Photos from the image-classification dataset "dataset" in the GitHub repository seba-bs22/Proyecto-Final-DecklyBuy-TCG-. Its 8 classes are: damaged, heavily played, invalid card, lightly played, mint, moderately played, near mint, not card.

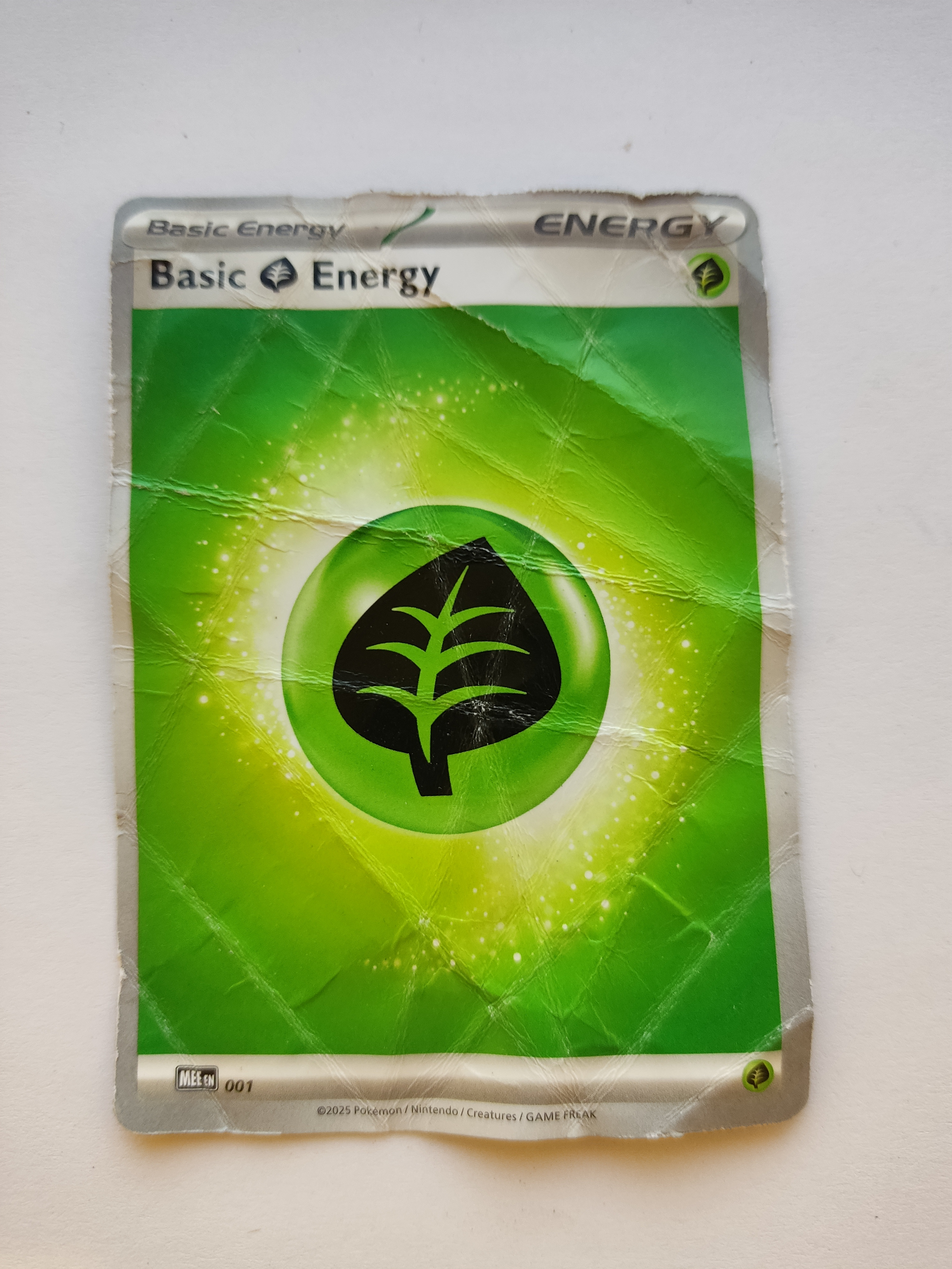
Label: damaged

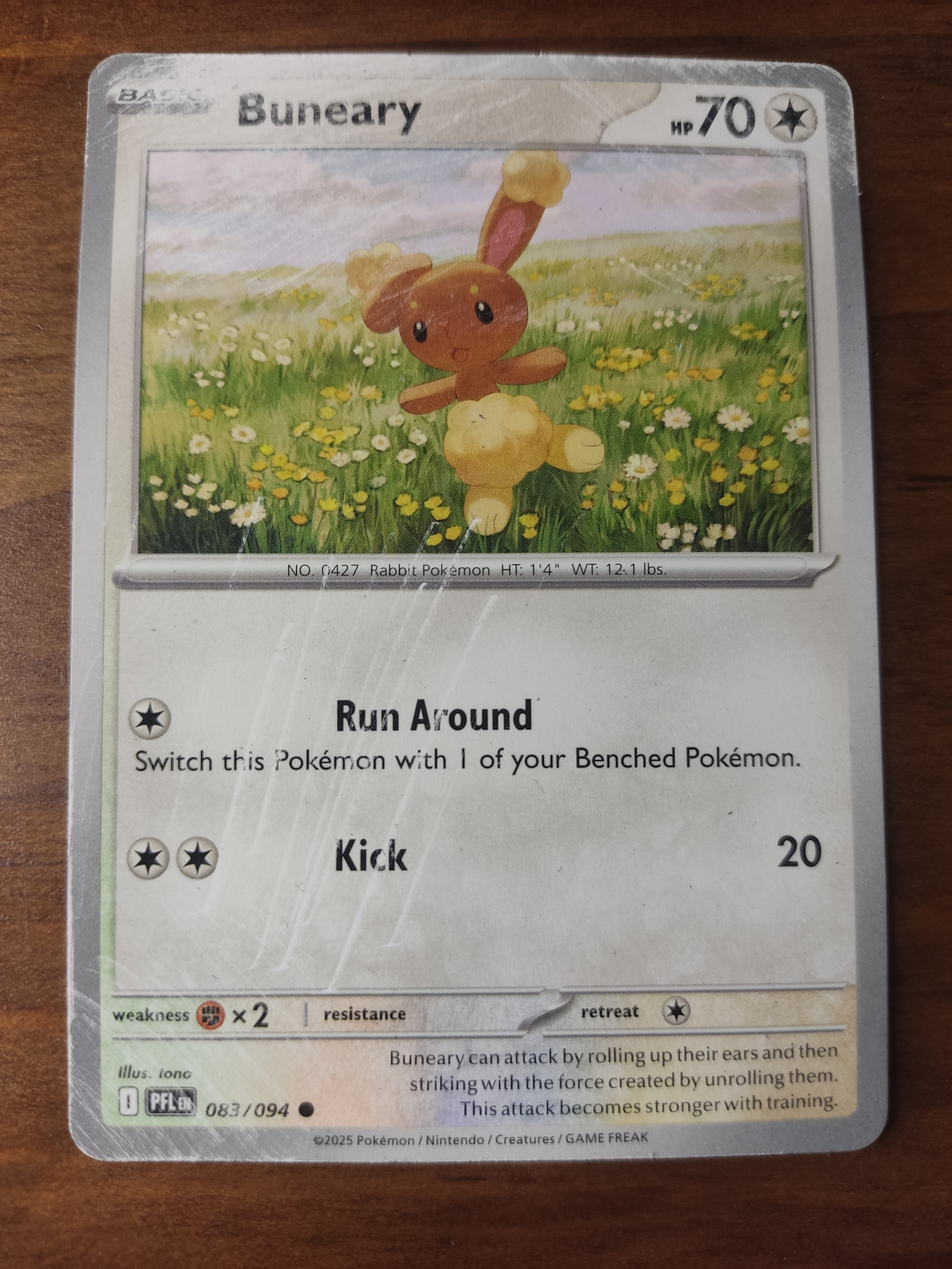
Label: damaged

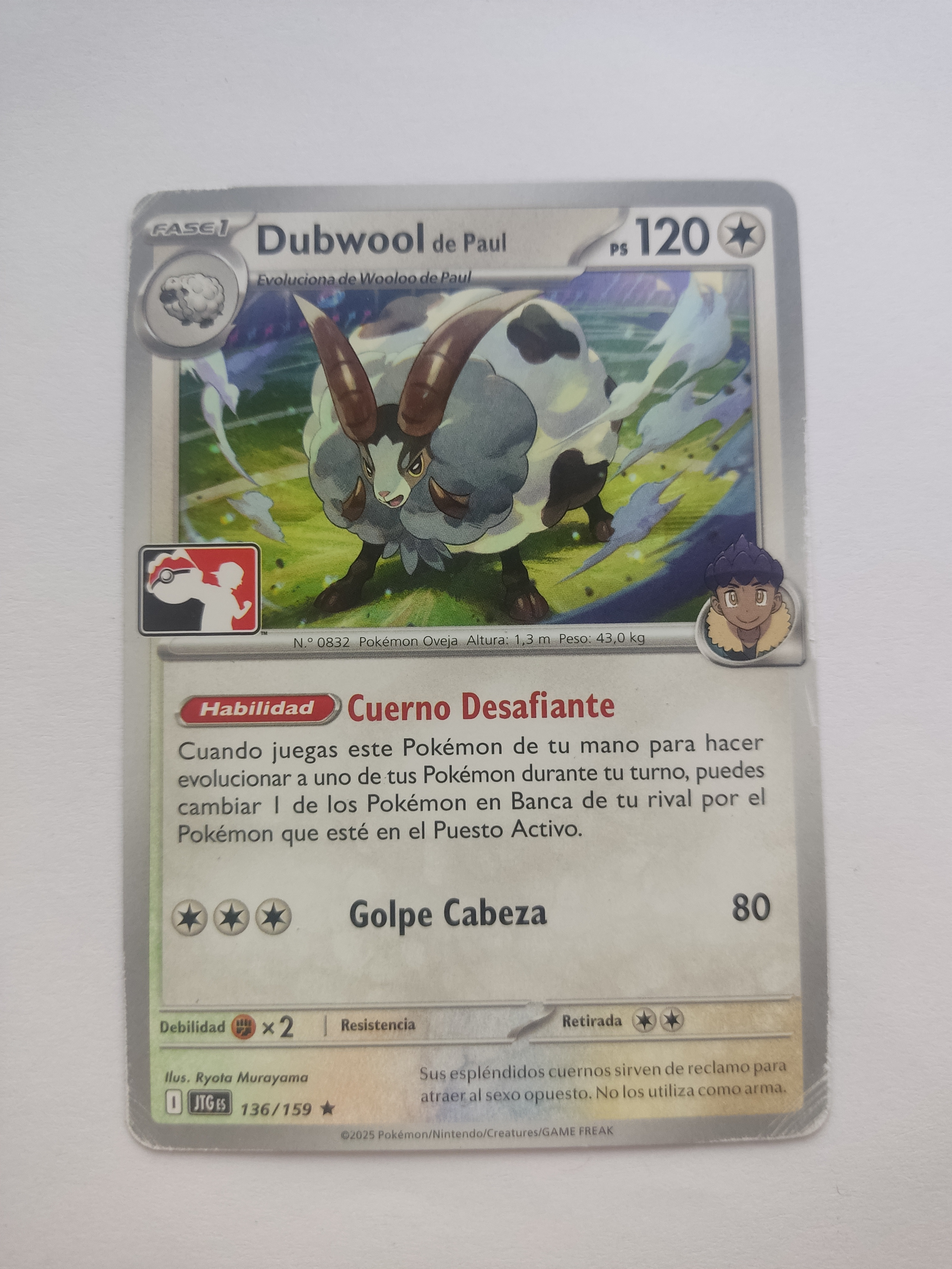
Label: moderately played

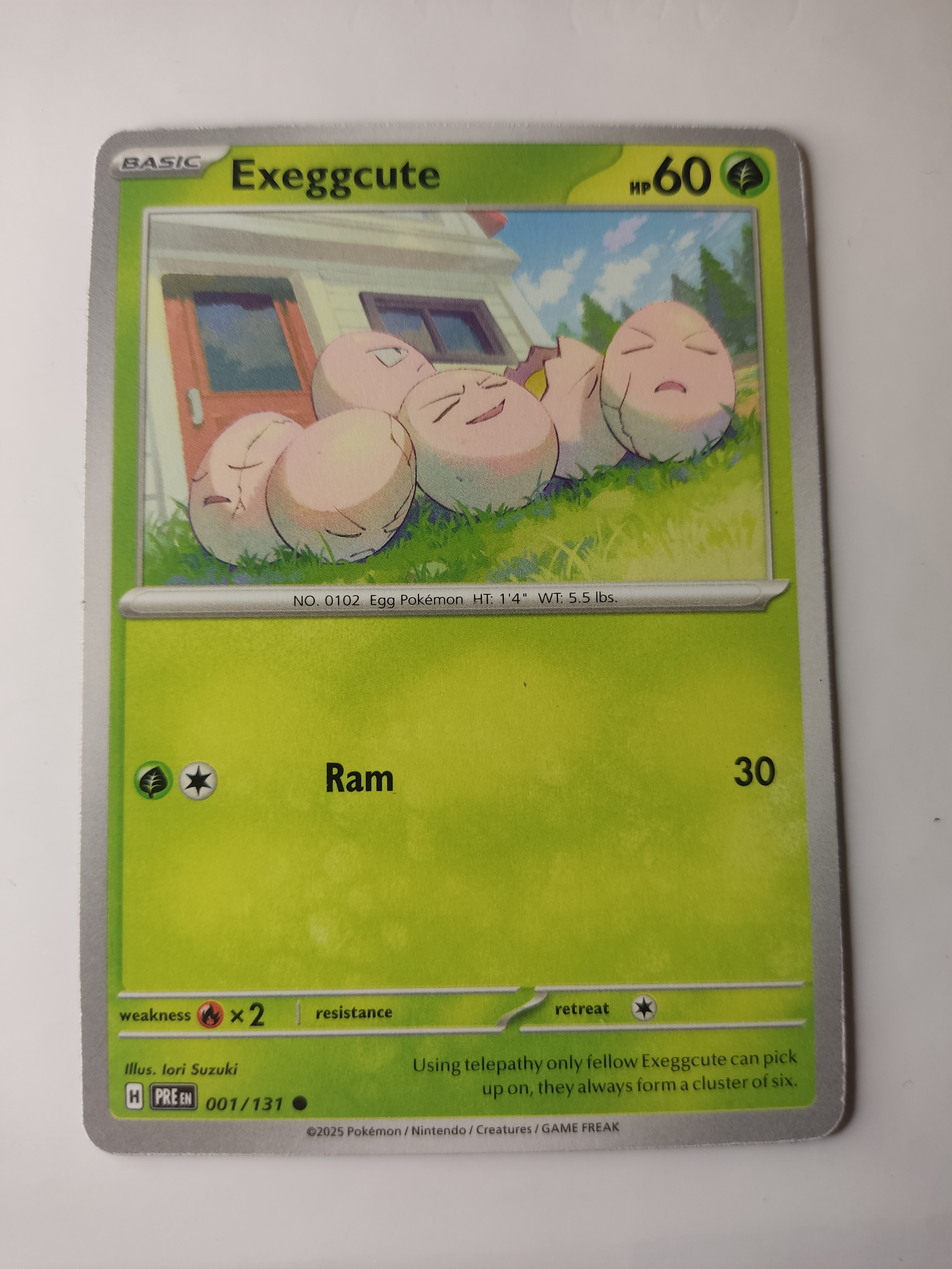
Label: lightly played

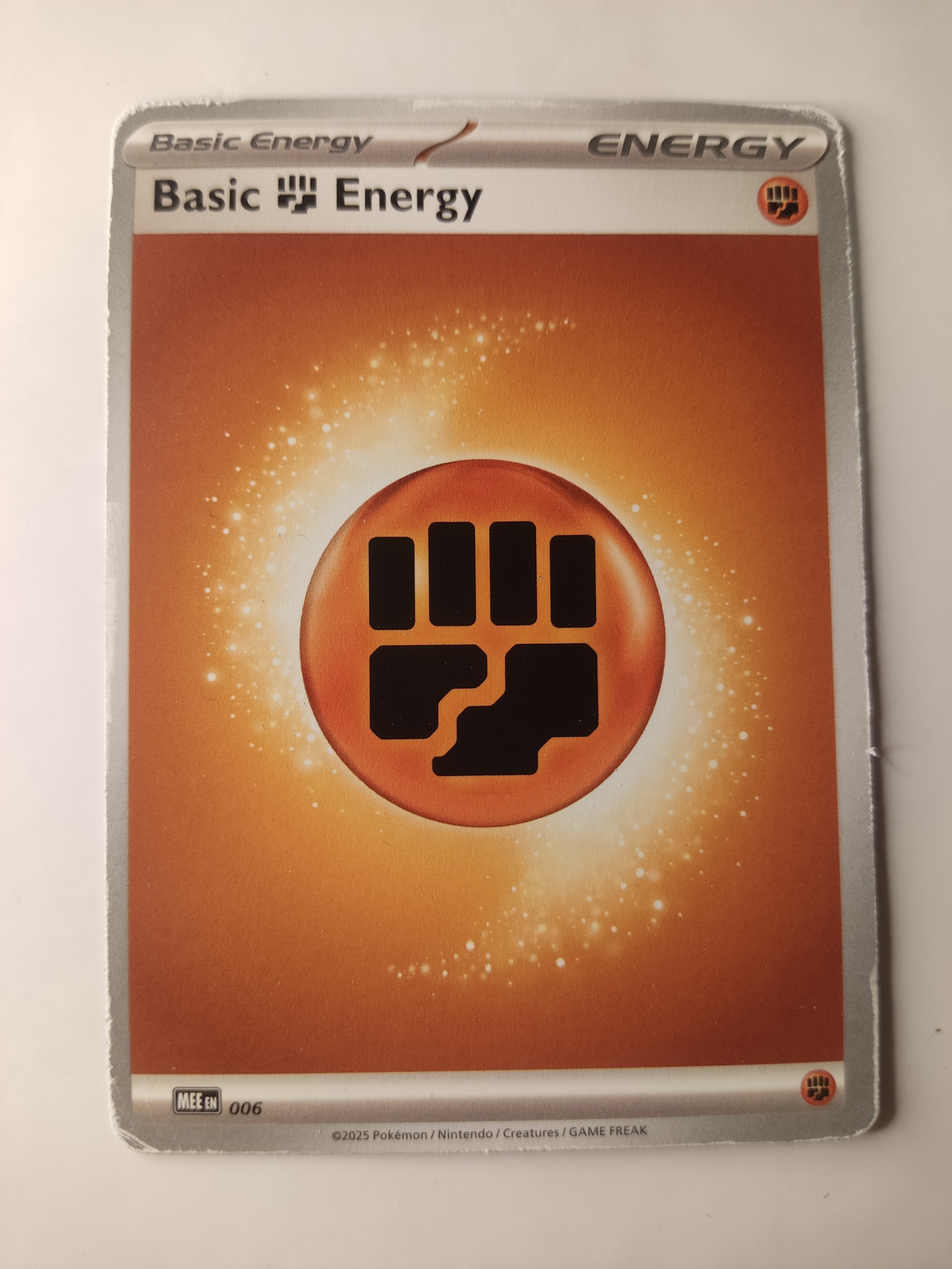
Label: heavily played

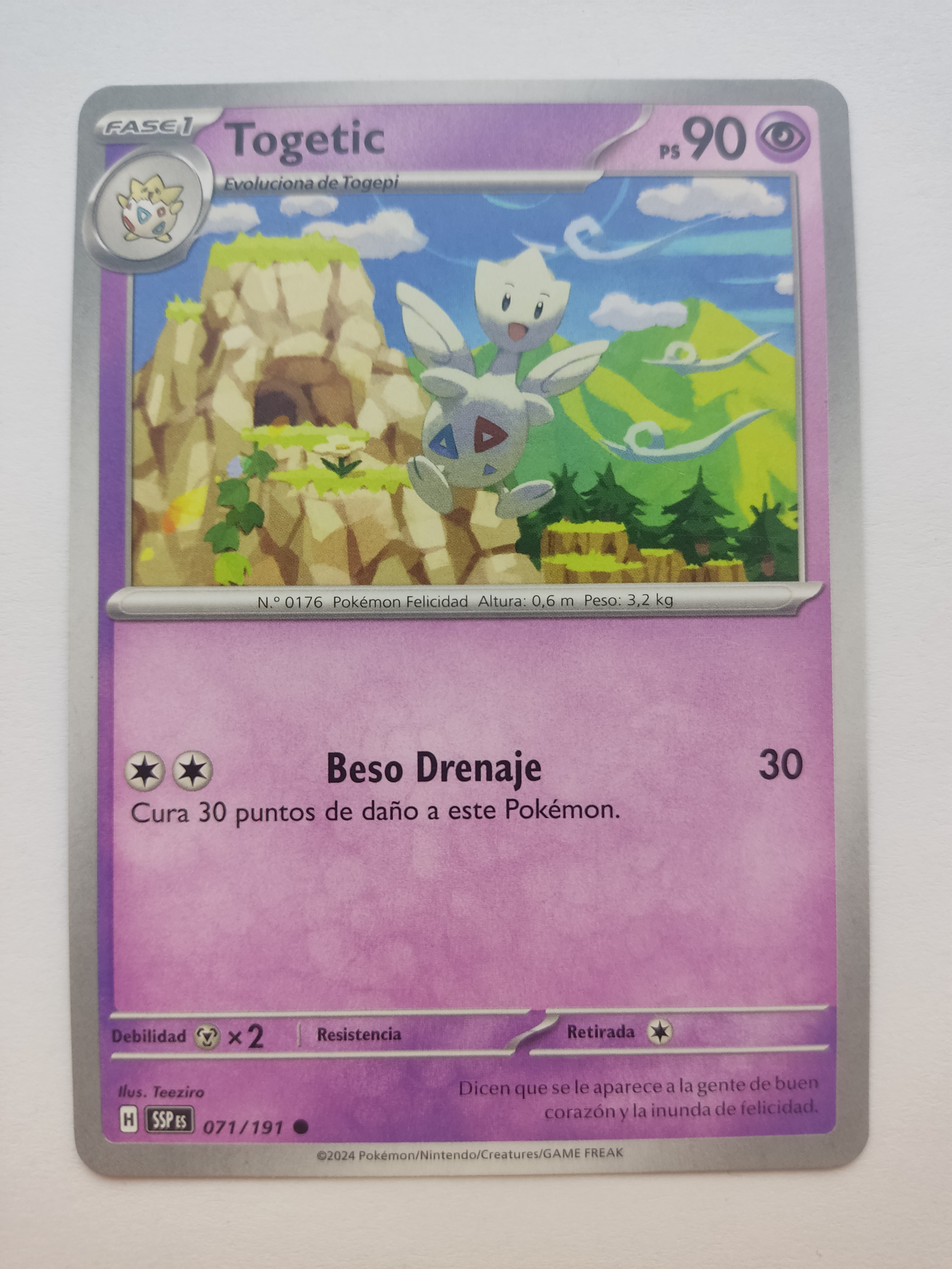
Label: mint
